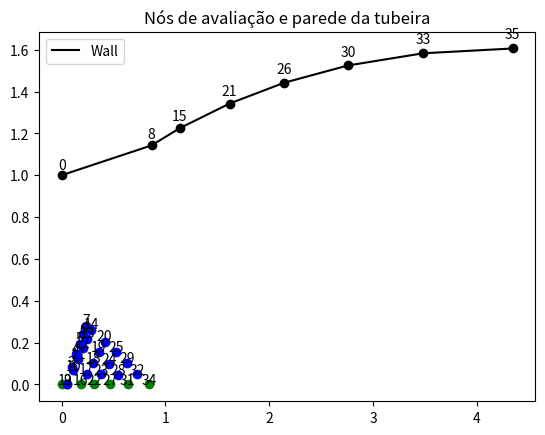
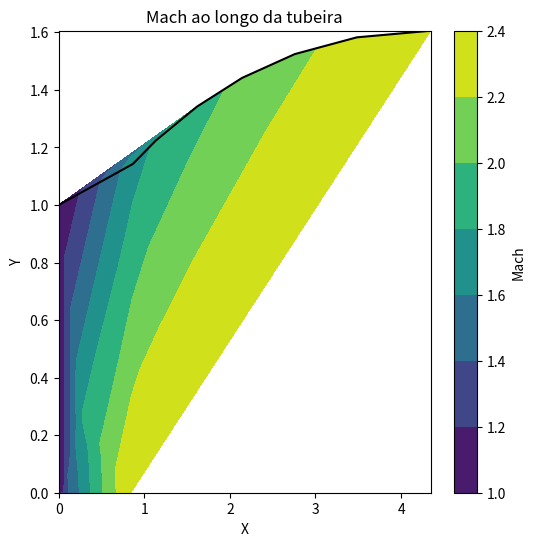
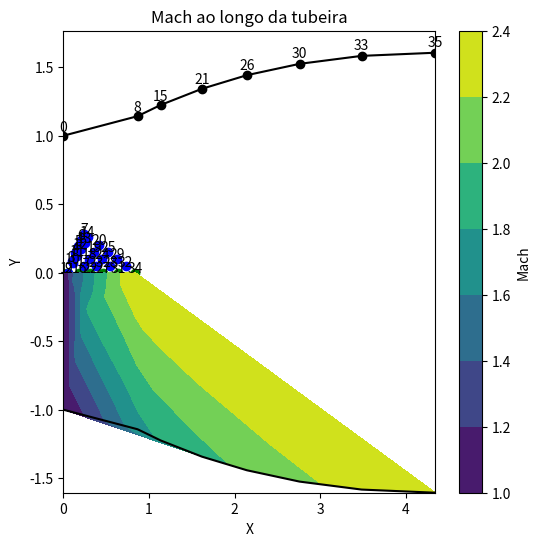
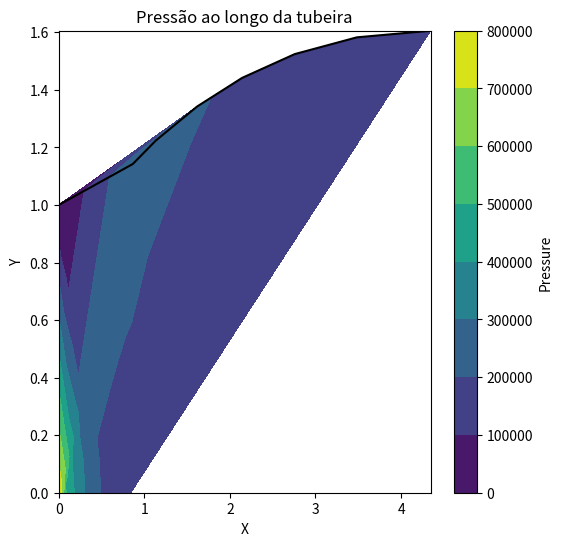

These charts were generated, in order, by the following Python code:
import numpy as np
import matplotlib.pyplot as plt
import matplotlib.tri as tri


# Constantes
gamma = 1.4  # Razão de capacidades caloríficas (ar ideal)
M_exit = 5

# Funções auxiliares
def prandtl_meyer(M):
    """Calcula o ângulo de Prandtl-Meyer em radianos. v"""
    term1 = np.sqrt((gamma + 1) / (gamma - 1))
    term2 = np.arctan(np.sqrt((gamma - 1) / (gamma + 1) * (M**2 - 1)))
    term3 = np.arctan(np.sqrt(M**2 - 1))
    return term1 * term2 - term3


def find_zero(ponto, angulo, y_raiz):
    # Ponto por onde a reta passa
    x0, y0 = ponto
    
    # Converter o ângulo de graus para radianos
    angulo_rad = np.deg2rad(angulo)
    
    # Calcular a inclinação m da reta
    a = np.tan(angulo_rad)
    b = y0 - a*x0

    x_raiz = (y_raiz-b)/1#a
    
    return a, b, x_raiz

def find_zero1(ponto, angulo, y_raiz):
    # Ponto por onde a reta passa
    x0, y0 = ponto
    
    # Converter o ângulo de graus para radianos
    angulo_rad = np.deg2rad(angulo)
    
    # Calcular a inclinação m da reta
    a = np.tan(angulo_rad)
    b = y0 - a*x0

    x_raiz = (y_raiz-b)/a
    
    return a, b, x_raiz

def mach_angle(M):
    """Calcula o ângulo de Mach em radianos. Mi"""
    return np.arcsin(1 / M)

def prandtl_meyer_optimize(M, v_real):
    """Calcula o ângulo de Prandtl-Meyer em radianos. v"""
    term1 = np.sqrt((gamma + 1) / (gamma - 1))
    term2 = np.arctan(np.sqrt((gamma - 1) / (gamma + 1) * (M**2 - 1)))
    term3 = np.arctan(np.sqrt(M**2 - 1))
    v_new = term1 * term2 - term3
    return v_new - v_real


def find_intersection2(x1, y1, v1, theta1, x2, y2, v2, theta2):
    """
    Calcula as coordenadas (x, y) do nó no método das características.

    Parâmetros:
    - x1, y1: coordenadas do nó na linha C+
    - v1: ângulo de Prandtl-Meyer no nó na linha C+
    - theta1: ângulo do fluxo no nó na linha C+
    - x2, y2: coordenadas do nó na linha C-
    - v2: ângulo de Prandtl-Meyer no nó na linha C-
    - theta2: ângulo do fluxo no nó na linha C-

    Retorna:
    - x, y: coordenadas do nó calculadas
    """
    # Inclinações das linhas características
    m1 = np.tan(np.deg2rad(theta1 + v1))  # Inclinação da linha C+
    m2 = np.tan(np.deg2rad(theta2 - v2))  # Inclinação da linha C-

    # Sistema de equações:
    # y - y1 = m1 * (x - x1)  -->  y = m1 * (x - x1) + y1
    # y - y2 = m2 * (x - x2)  -->  y = m2 * (x - x2) + y2

    # Igualando as duas expressões para y:
    # m1 * (x - x1) + y1 = m2 * (x - x2) + y2

    # Resolvendo para x:
    x = ((m1 * x1 - m2 * x2) + (y2 - y1)) / (m1 - m2)

    # Substituindo x em uma das equações para encontrar y:
    y = m1 * (x - x1) + y1

    return x, y

def calcular_intersecao(x1, y1, a1, x2, y2, a2):
    """
    Calcula as coordenadas de interseção (x, y) de duas retas definidas por:
    - Ponto 1 (x1, y1) e inclinação a1 (em radianos)
    - Ponto 2 (x2, y2) e inclinação a2 (em radianos)

    Retorna:
        (x, y): Coordenadas do ponto de interseção ou None se as retas forem paralelas.
    """
    # Calcula os coeficientes angulares (direções das retas)
    a1 = np.rad2deg(a1)
    a2 = np.rad2deg(a2)

    v1_x, v1_y = np.cos(a1), np.sin(a1)
    v2_x, v2_y = np.cos(a2), np.sin(a2)
    
    # Determinante da matriz
    det = v1_x * (-v2_y) - v1_y * (-v2_x)
    
    # Verifica se o determinante é zero (retas paralelas ou coincidentes)
    if abs(det) < 1e-9:  # Tolerância para considerar paralelas
        return None  # Retas paralelas ou coincidentes, sem interseção única
    
    # Calcula t e s (parâmetros para interseção)
    t = ((x2 - x1) * (-v2_y) - (y2 - y1) * (-v2_x)) / det
    
    # Coordenadas do ponto de interseção
    x = x1 + t * v1_x
    y = y1 + t * v1_y
    
    return x, y

def bissecao(f, a, b, v3, rtol=1e-5, iter_max=1000):
    """
    Método da Bisseção para encontrar uma raiz da função f no intervalo [a, b].

    Parâmetros:
        f (callable): Função para a qual se busca a raiz.
        a (float): Limite inferior do intervalo.
        b (float): Limite superior do intervalo.
        rtol (float): Tolerância relativa para o critério de parada. Default é 1e-5.
        iter_max (int): Número máximo de iterações. Default é 100.

    Retorna:
        raiz (float): Aproximação da raiz encontrada.
        iteracoes (int): Número de iterações realizadas.

    Lança:
        ValueError: Se f(a) e f(b) tiverem o mesmo sinal.
    """
    if f(a, v3) * f(b, v3) > 0:
        raise ValueError("A função deve ter sinais opostos em a e b.")

    iteracoes = 0
    while iteracoes < iter_max:
        c = (a + b) / 2  # Ponto médio
        fc = f(c, v3)

        # Critério de parada: f(c) próximo de zero ou intervalo pequeno o suficiente
        if abs(fc) < rtol or abs(b - a) / 2 < rtol:
            return c, iteracoes

        # Atualizar os limites do intervalo
        if f(a, v3) * fc < 0:
            b = c
        else:
            a = c

        iteracoes += 1

    # Se o número máximo de iterações for atingido, retornar a última estimativa
    return (a + b) / 2, iteracoes

def node3_calculator(node1, node2):
    # Dados M, theta, x e y em 1 e 2, calcula 3
    # Pra 1:
    v1 = node1["nu"]
    mu1 = node1["mu"]
    theta1 = node1["theta"]
    Kminus1 = theta1 + v1

    # Pra 2:
    v2 = node2["nu"]
    mu2 = node2["mu"]
    theta2 = node2["theta"]
    Kplus2 = theta2 - v2

    # Pra 3:
    theta3 = (Kminus1 + Kplus2)/2
    v3 = (Kminus1 - Kplus2)/2
    M3, steps = bissecao(prandtl_meyer_optimize, 1, M_exit+1, v3)
    mu3 = mach_angle(M3)

    Cminus = np.rad2deg(((theta1-mu1) + (theta3-mu3))/2)
    Cplus =  np.rad2deg(((theta2+mu2) + (theta3+mu3))/2)

    x3 = -  (node1["coordenadas"]["x"]*np.tan(Cminus) - node2["coordenadas"]["x"]*np.tan(Cplus) + (node2["coordenadas"]["y"] - node1["coordenadas"]["y"])) / (np.tan(Cminus)-np.tan(Cplus))
    y3 = (np.tan(Cminus)*np.tan(Cplus)*(node1["coordenadas"]["x"]-node2["coordenadas"]["x"]) + np.tan(Cminus)*node2["coordenadas"]["y"] - np.tan(Cplus)*node1["coordenadas"]["y"])    /      (np.tan(Cminus)-np.tan(Cplus))

    node3 = {
    "Point": None,
    "coordenadas": {"x": x3, "y": y3},       # Coordenadas do nó
    "theta": theta3,                         # Ângulo de inclinação (graus)
    "mu": mu3,                               # Ângulo de Mach (graus)
    "nu": v3,                                # Função de Prandtl-Meyer (graus)
    "mach": M3,                              # Número de Mach
    }
    return node3


def calcular_xb(xa, ya, thetaA, yb):
    return xa + (yb - ya)/np.tan(thetaA)
    

def wall_point(node1, wallPrev):
    theta1 = node1["theta"]
    mu1 = node1["mu"]
    v1 = node1["nu"]
    M1 = node1["mach"]
    Kplus1 = theta1 - v1

    thetaPrev = wallPrev["theta"]
    muPrev = wallPrev["mu"]
    vPrev = wallPrev["nu"]
    MPrev = wallPrev["mach"]

    x, y = calcular_intersecao(node1["coordenadas"]["x"], node1["coordenadas"]["y"], Kplus1, wallPrev["coordenadas"]["x"], wallPrev["coordenadas"]["y"], (theta1+thetaPrev)/2)


    wall_node = {
    "Point":None,
    "coordenadas": {"x": x, "y": y},      # Coordenadas do nó
    "theta": theta1,                             # Ângulo de inclinação (graus)
    "mu": mu1,                                # Ângulo de Mach (graus)
    "nu": v1,                                # Função de Prandtl-Meyer (graus)
    "mach": M1,                              # Número de Mach
    }
    return wall_node

def primeiro_wall_point(node1, angle, nozzle_radius):
    theta1 = node1["theta"]
    mu1 = node1["mu"]
    v1 = node1["nu"]
    M1 = node1["mach"]
    Kplus1 = theta1 - v1
    
    x, y = calcular_intersecao(node1["coordenadas"]["x"], node1["coordenadas"]["y"], Kplus1, 0, nozzle_radius, angle)


    wall_node = {
    "Point":None,
    "coordenadas": {"x": x, "y": y},      # Coordenadas do nó
    "theta": theta1,                             # Ângulo de inclinação (graus)
    "mu": mu1,                                # Ângulo de Mach (graus)
    "nu": v1,                                # Função de Prandtl-Meyer (graus)
    "mach": M1,                              # Número de Mach
    }
    return wall_node



def montar_node(x, y, theta, mu, v, M):
    node = {
    "Point":None,
    "coordenadas": {"x": x, "y": y},      # Coordenadas do nó
    "theta": theta,                             # Ângulo de inclinação (graus)
    "mu": mu,                                # Ângulo de Mach (graus)
    "nu": v,                                # Função de Prandtl-Meyer (graus)
    "mach": M,                              # Número de Mach
    }
    return node

def node2_calculator(node1, angle, nozzle_radius):
    M, steps = bissecao(prandtl_meyer_optimize, 1, M_exit, angle)
    mu = mach_angle(M)
    Kplus = node1["theta"] - node1["mu"]
    x, y = calcular_intersecao(node1["coordenadas"]['x'], node1["coordenadas"]['y'], Kplus, 0, nozzle_radius, angle)
    node = {
    "Point":None,
    "coordenadas": {"x": x, "y": y},      # Coordenadas do nó
    "theta": angle,                             # Ângulo de inclinação (graus)
    "mu": mu,                                # Ângulo de Mach (graus)
    "nu": angle,                                # Função de Prandtl-Meyer (graus)
    "mach": M,                              # Número de Mach
    }
    return node
    
def node_center(node1):
    theta = 0
    Kminus = node1["theta"] + node1["nu"]
    Kplus = -Kminus
    v = Kminus
    M, steps = bissecao(prandtl_meyer_optimize, 1, M_exit+1, v)
    mu = mach_angle(M)
    x = calcular_xb(node1["coordenadas"]['x'], node1["coordenadas"]['y'], Kminus, 0)

    node = {
    "Point":None,
    "coordenadas": {"x": x, "y": 0},      # Coordenadas do nó
    "theta": theta,                             # Ângulo de inclinação (graus)
    "mu": mu,                                # Ângulo de Mach (graus)
    "nu": v,                                # Função de Prandtl-Meyer (graus)
    "mach": M,                              # Número de Mach
    }
    return node


def xyFind(xa, ya, alpha, xb, yb, beta):
    a1, b1, x1 = find_zero((xa, ya), alpha, 0)
    a2, b2, x2 = find_zero((xb, yb), beta, 0)

    #y = ax + b iguais
    x  = (b2 - b1)/(a1-a2)
    y = a1*x + b1

    return x, y


    '''# Converter os ângulos de graus para radianos
    alpha_rad = np.deg2rad(alpha)
    beta_rad = np.deg2rad(beta)
    
    # Calcular as tangentes dos ângulos
    tan_alpha = np.tan(alpha_rad)
    tan_beta = np.tan(beta_rad)
    
    # Verificar se as retas são paralelas
    if np.isclose(tan_alpha, tan_beta, rtol=1e-9):
        return None  # Retorna None se as retas forem paralelas (sem interseção ou infinitas interseções)
    
    # Calcular X
    X = ((yb - ya) + xb * tan_beta - xa * tan_alpha) / (tan_alpha - tan_beta)
    
    # Calcular Y usando a equação da reta que passa por A
    Y = ya + tan_alpha * (X - xa)
    
    return X, Y'''





def printar(node, point):
    point = node['Point']
    Kminus = np.rad2deg(node['theta'] + node["nu"])
    Kplus = np.rad2deg(node['theta'] - node["nu"])
    theta = np.rad2deg(node['theta'])
    v = np.rad2deg(node["nu"])
    M = node["mach"]
    mu = np.rad2deg(node["mu"])

    node = {
    "Point": point,
    "coordenadas": {"x": None, "y": None},       # Coordenadas do nó
    "theta": theta,                         # Ângulo de inclinação (graus)
    "mu": mu,                               # Ângulo de Mach (graus)
    "nu": v,                                # Função de Prandtl-Meyer (graus)
    "mach": M,                              # Número de Mach
    "Kminus": Kminus,
    "Kplus": Kplus
    }
    return node

def populate(n, M_exit, nozzle_radius):
    alpha = 1
    nodes_count = 0
    contador = 1
    for i in range(n):
        nodes_count += n + alpha
        alpha -= 1
    print(f"Serão analisados {nodes_count} nós")
    nodes = []

    theta_max = prandtl_meyer(M_exit)
    thetas = np.linspace(np.deg2rad(0.00375), theta_max/2, n)
    
    
    #Primeira linha
    for i in range(n):
        theta = thetas[i]
        if i == 0:
            diegoMach, diegoSteps = bissecao(prandtl_meyer_optimize, 1, M_exit, theta)
            node = montar_node(np.sin(theta)*nozzle_radius, 0, theta, np.deg2rad(mach_angle(diegoMach)), theta, diegoMach)
        else:
            node = node2_calculator(nodes[0], theta, nozzle_radius)
        node['Point'] = contador
        contador +=1
        nodes.append(node)
    
    #Primeiro da wall
    node = primeiro_wall_point(nodes[-1], theta_max, nozzle_radius)
    node['Point'] = contador
    contador +=1
    nodes.append(node)

    last_wall = nodes[-1]

    # Próximos
    beta = 1
    for i in range(n, 1, -1):
        #Calcula center line
        node = node_center(nodes[-i])
        node['Point'] = contador
        contador +=1
        nodes.append(node)
        center_node = nodes[-1]
        
        #Calcula intermediários
        beta += 1
        for alpha in range(0, n-beta, 1):
            node = node3_calculator(nodes[-(i)], center_node)
            node['Point'] = contador
            contador +=1
            nodes.append(node)
        
        #Calcula Wall
        node = wall_point(nodes[-1], last_wall)
        node['Point'] = contador
        contador +=1
        nodes.append(node)
        last_wall = nodes[-1]

    a = 1
    for node in nodes:
        node = printar(node, a)
        nodes[a-1] = node
        a+=1

    return theta_max/2, nodes, thetas


def positions(n, theta_max, thetas, nodes, nozzle_raidus):
    contador = 0
    for i in range(n+1, 1, -1):
        for j in range(0, i, 1):
            node = nodes[contador]
            if j == 0:
                #Centro
                if i == n+1:
                    xa = 0
                    ya = nozzle_raidus
                    alpha = -90 + np.rad2deg(thetas[j])

                    xb = 0
                    yb = 0
                    beta = 0

                    x, y = xyFind(xa, ya, alpha, xb, yb, beta)

                    node["coordenadas"]["x"] = x
                    node["coordenadas"]["y"] = y

                else:
                    node_p = nodes[contador-i]

                    xa = 0
                    ya = 0
                    alpha = 0

                    xb = node_p["coordenadas"]["x"]
                    yb = node_p["coordenadas"]["y"]
                    beta = node_p["theta"] - node_p["mu"]

                    x, y = xyFind(xa, ya, alpha, xb, yb, beta)
                    print(y)
                    node["coordenadas"]["x"] = x
                    node["coordenadas"]["y"] = y
        
            elif j == i-1:
                #Diego Certo
                #Wall
                if i == n+1:
                    xa = 0
                    ya = nozzle_raidus
                    alpha = (theta_max + node["theta"])/2

                    xb = nodes[contador-1]["coordenadas"]["x"]
                    yb = nodes[contador-1]["coordenadas"]["y"]
                    beta = (nodes[contador-1]["theta"] + nodes[contador-1]["mu"])

                    x, y = xyFind(xa, ya, alpha, xb, yb, beta)
                    node["coordenadas"]["x"] = x
                    node["coordenadas"]["y"] = y
                    
                else:
                    node_p = nodes[contador-i]
                    xa = node_p["coordenadas"]["x"] 
                    ya = node_p["coordenadas"]["y"]
                    alpha = (node_p["theta"] + node["theta"])/2
               
                    xb = nodes[contador-1]["coordenadas"]["x"]
                    yb = nodes[contador-1]["coordenadas"]["y"]
                    beta = (nodes[contador-1]["theta"] + nodes[contador-1]["mu"])

                    x, y = xyFind(xa, ya, alpha, xb, yb, beta)
                    node["coordenadas"]["x"] = x
                    node["coordenadas"]["y"] = y

            else:
                #nodes
                if i == n+1:
                    #Diego CErto
                    node_p = nodes[contador-1]

                    xa = 0
                    ya = nozzle_raidus
                    alpha = - (90-np.rad2deg(thetas[j]))

                    xb = node_p["coordenadas"]["x"]
                    yb = node_p["coordenadas"]["y"]
                    beta = (node_p["theta"] + node_p["mu"])

                    x, y = xyFind(xa, ya, alpha, xb, yb, beta)
                    node["coordenadas"]["x"] = x
                    node["coordenadas"]["y"] = y

                else:
                    #Diego Certo
                    node_c = nodes[contador-i]
                    node_p = nodes[contador-1]

                    xa = node_c["coordenadas"]["x"]
                    ya = node_c["coordenadas"]["y"]
                    alpha = node_p["theta"] - node_p["mu"]

                    xb = node_p["coordenadas"]["x"]
                    yb = node_p["coordenadas"]["y"]
                    beta = (node_p["theta"] + node_p["mu"])

                    x, y = xyFind(xa, ya, alpha, xb, yb, beta)
                    node["coordenadas"]["x"] = x
                    node["coordenadas"]["y"] = y
            
            contador += 1
    
    return nodes


def pressures(nodes, m_exit, p_opt):
    P0 = p_opt * (1 + (gamma - 1) / 2 * m_exit**2) ** (gamma / (gamma - 1))
    contador = len(nodes)
    for i in range(contador):
        node = nodes[i]
        node['P'] = P0 * (1 + (gamma - 1) / 2 * node['mach']**2) ** (-gamma / (gamma - 1))

    return nodes


'''
def pressuresout(nodes, p_opt):
    contador = len(nodes)
    for i in range(n+1, 1, -1):
        for j in range(0, i, 1):
            node = nodes[contador]
            if j == 0:
                #Centro
                if i == n+1:
                else:
            elif j == i-1:
                #Wall
                if i == n+1:
                else:
            else:
                #nodes
                if i == n+1:
                else:
            contador -= 1
    return nodes
'''


node_quantity = 7
mach_exit = 2.4

theta_max, nodes, thetas = populate(node_quantity, 2.4, 1)
print(theta_max)
for node in nodes:
    point = node['Point']
    Kminus = node['Kminus']
    Kplus = node['Kplus']
    theta = node['theta']
    v = node["nu"]
    M = node["mach"]
    mu = node["mu"]
    print(f"{point:7.3f} - {Kminus:7.3f} - {Kplus:7.3f} - {theta:7.3f} - {v:7.3f} - {M:7.3f} - {mu:7.3f}")

nodes = positions(node_quantity, theta_max, thetas, nodes, 1)
nodes = pressures(nodes, 2.4, 101300)
xs = [0]
ys = [1]
ts = [0]
Ms = [1]
ps = [0]


xs_wall = [0]
ys_wall = [1]
ts_wall = [0]

xs_node = []
ys_node = []
ts_node = []

xs_center = []
ys_center = []
ts_center = []
contador = 0
for i in range(node_quantity+1, 1, -1):
    for j in range(0, i, 1):
        node = nodes[contador]
        if j == i-1:
            #wall
            xs_wall.append(node["coordenadas"]["x"])
            ys_wall.append(node["coordenadas"]["y"])
            ts_wall.append(node["Point"])
        elif j == 0:
            xs_center.append(node["coordenadas"]["x"])
            ys_center.append(node["coordenadas"]["y"])
            ts_center.append(node["Point"])
        else:
            xs_node.append(node["coordenadas"]["x"])
            ys_node.append(node["coordenadas"]["y"])
            ts_node.append(node["Point"])
        xs.append(node["coordenadas"]["x"])
        ys.append(node["coordenadas"]["y"])
        ts.append(node["Point"])
        Ms.append(node["mach"])
        ps.append(node['P'])
        contador +=1


for i in range(len(xs)):
    if ys[i] != None:
        plt.text(xs[i], ys[i]*1.03, str(ts[i]), color='black', fontsize=10, ha='center')
plt.scatter(xs_wall, ys_wall, color='black')
plt.scatter(xs_center, ys_center, color='g')
plt.scatter(xs_node, ys_node, color='b')

plt.plot(xs_wall, ys_wall, 'k', label="Wall")
plt.title("Nós de avaliação e parede da tubeira")
plt.legend()
plt.show()
#plt.plot([0, 0.0007], [0.1, -152.786*0.0007+0.1])

'''
a, b, x0 = find_zero1((0, 0.1), -90+0.375, 0)
plt.plot([0, x0], [0.1, a*x0+b])
a1, b1, x1 = find_zero1((x0, a*x0+b), 74.1+0.375, 0.1)
x1 = x1/5
plt.plot([x0, x1], [a*x0+b, a1*x1+b1])
a, b, x0 = find_zero1((0, 0.1), -90+3.375, 0)
plt.plot([0, x0], [0.1, a*x0+b])
plt.show()
'''

triang = tri.Triangulation(xs, ys)

# Criando o gráfico de contornos preenchidos
plt.figure(figsize=(6, 6))
plt.plot(xs_wall, ys_wall, "k")
plt.tricontourf(triang, Ms, cmap='viridis')
plt.colorbar(label='Mach')
plt.xlabel('X')
plt.ylabel('Y')
plt.title('Mach ao longo da tubeira')
plt.show()



d = 0
for i in range(len(xs_wall)-1):
    dx = xs_wall[i+1] - xs_wall[i]
    dy = ys_wall[i+1] - ys_wall[i]
    d += np.sqrt(dx**2 + dy**2)

print(f"tamanho d {d}")
print(f"tamanho r {ys_wall[-1]}")
print(f"theta {np.rad2deg(theta_max)}")



plt.figure(figsize=(6, 6))

for i in range(len(xs)):
    if ys[i] != None:
        plt.text(xs[i], ys[i]*1.03, str(ts[i]), color='black', fontsize=10, ha='center')
plt.scatter(xs_wall, ys_wall, color='black')
plt.scatter(xs_center, ys_center, color='g')
plt.scatter(xs_node, ys_node, color='b')
plt.plot(xs_wall, ys_wall, 'k', label="Wall")
triang = tri.Triangulation(xs, -np.array(ys))
plt.plot(xs_wall, -np.array(ys_wall), "k")
plt.tricontourf(triang, Ms, cmap='viridis')
plt.colorbar(label='Mach')
plt.xlabel('X')
plt.ylabel('Y')
plt.title('Mach ao longo da tubeira')
plt.show()


triang = tri.Triangulation(xs, np.array(ys))
# Criando o gráfico de contornos preenchidos
plt.figure(figsize=(6, 6))
plt.plot(xs_wall, ys_wall, "k")
plt.tricontourf(triang, ps, cmap='viridis')
plt.colorbar(label='Pressure')
plt.xlabel('X')
plt.ylabel('Y')
plt.title('Pressão ao longo da tubeira')
plt.show()
